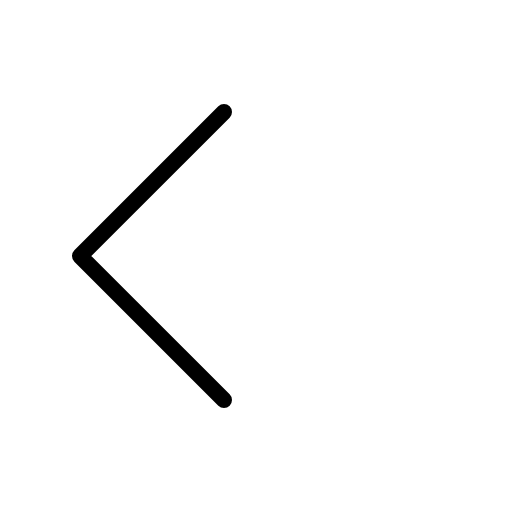
t = 0.00 s
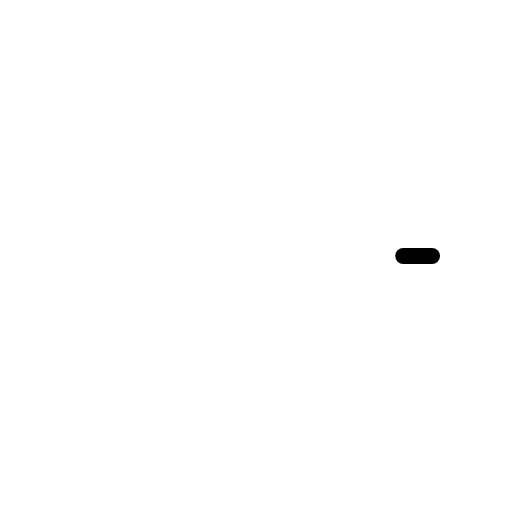
t = 0.30 s
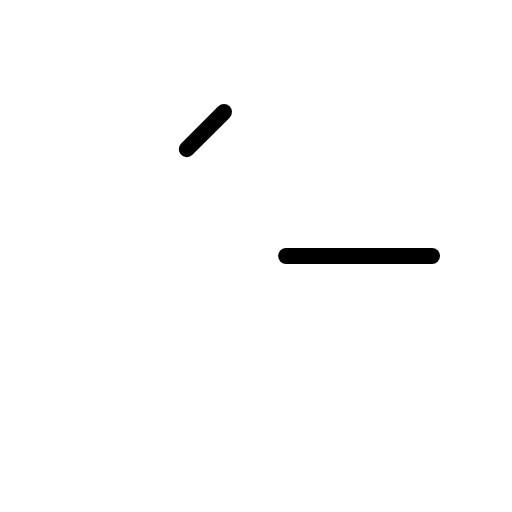
t = 0.68 s
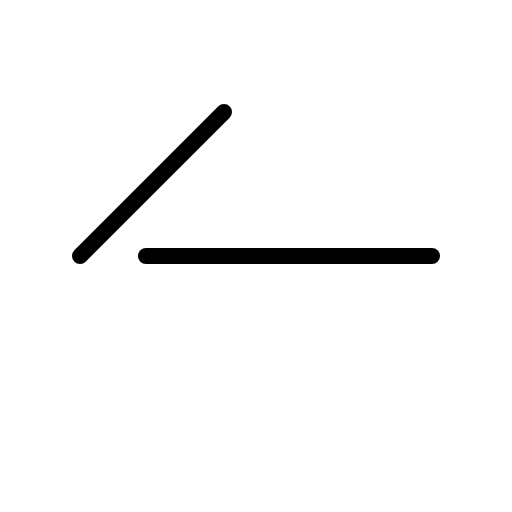
t = 1.05 s
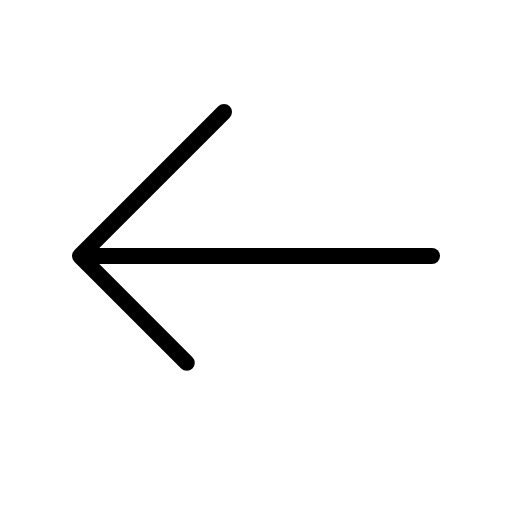
t = 1.43 s

The animated SVG that drew these frames (rendered in a browser with its animation timeline set to each time). Animation: 1 CSS @keyframes rule; one cycle of 1.80 s, repeats indefinitely.

<svg xmlns="http://www.w3.org/2000/svg" viewBox="0 0 256 256">
  <style>
    .draw-line {
      stroke-dasharray: 1;
      stroke-dashoffset: 0;
    }
    svg:hover .draw-line {
      animation: phosphor-draw-in 1.5s ease-in-out infinite;
    }
    @keyframes phosphor-draw-in {
      0%   { stroke-dashoffset: 1; }
      100% { stroke-dashoffset: 0; }
    }
  </style><rect width="256" height="256" fill="none"/><line x1="216" y1="128" x2="40" y2="128" fill="none" stroke="currentColor" stroke-linecap="round" stroke-linejoin="round" stroke-width="8" class="draw-line" pathLength="1" style="animation-delay: 0s"/><polyline points="112 56 40 128 112 200" fill="none" stroke="currentColor" stroke-linecap="round" stroke-linejoin="round" stroke-width="8" class="draw-line" pathLength="1" style="animation-delay: 0.3s"/></svg>
